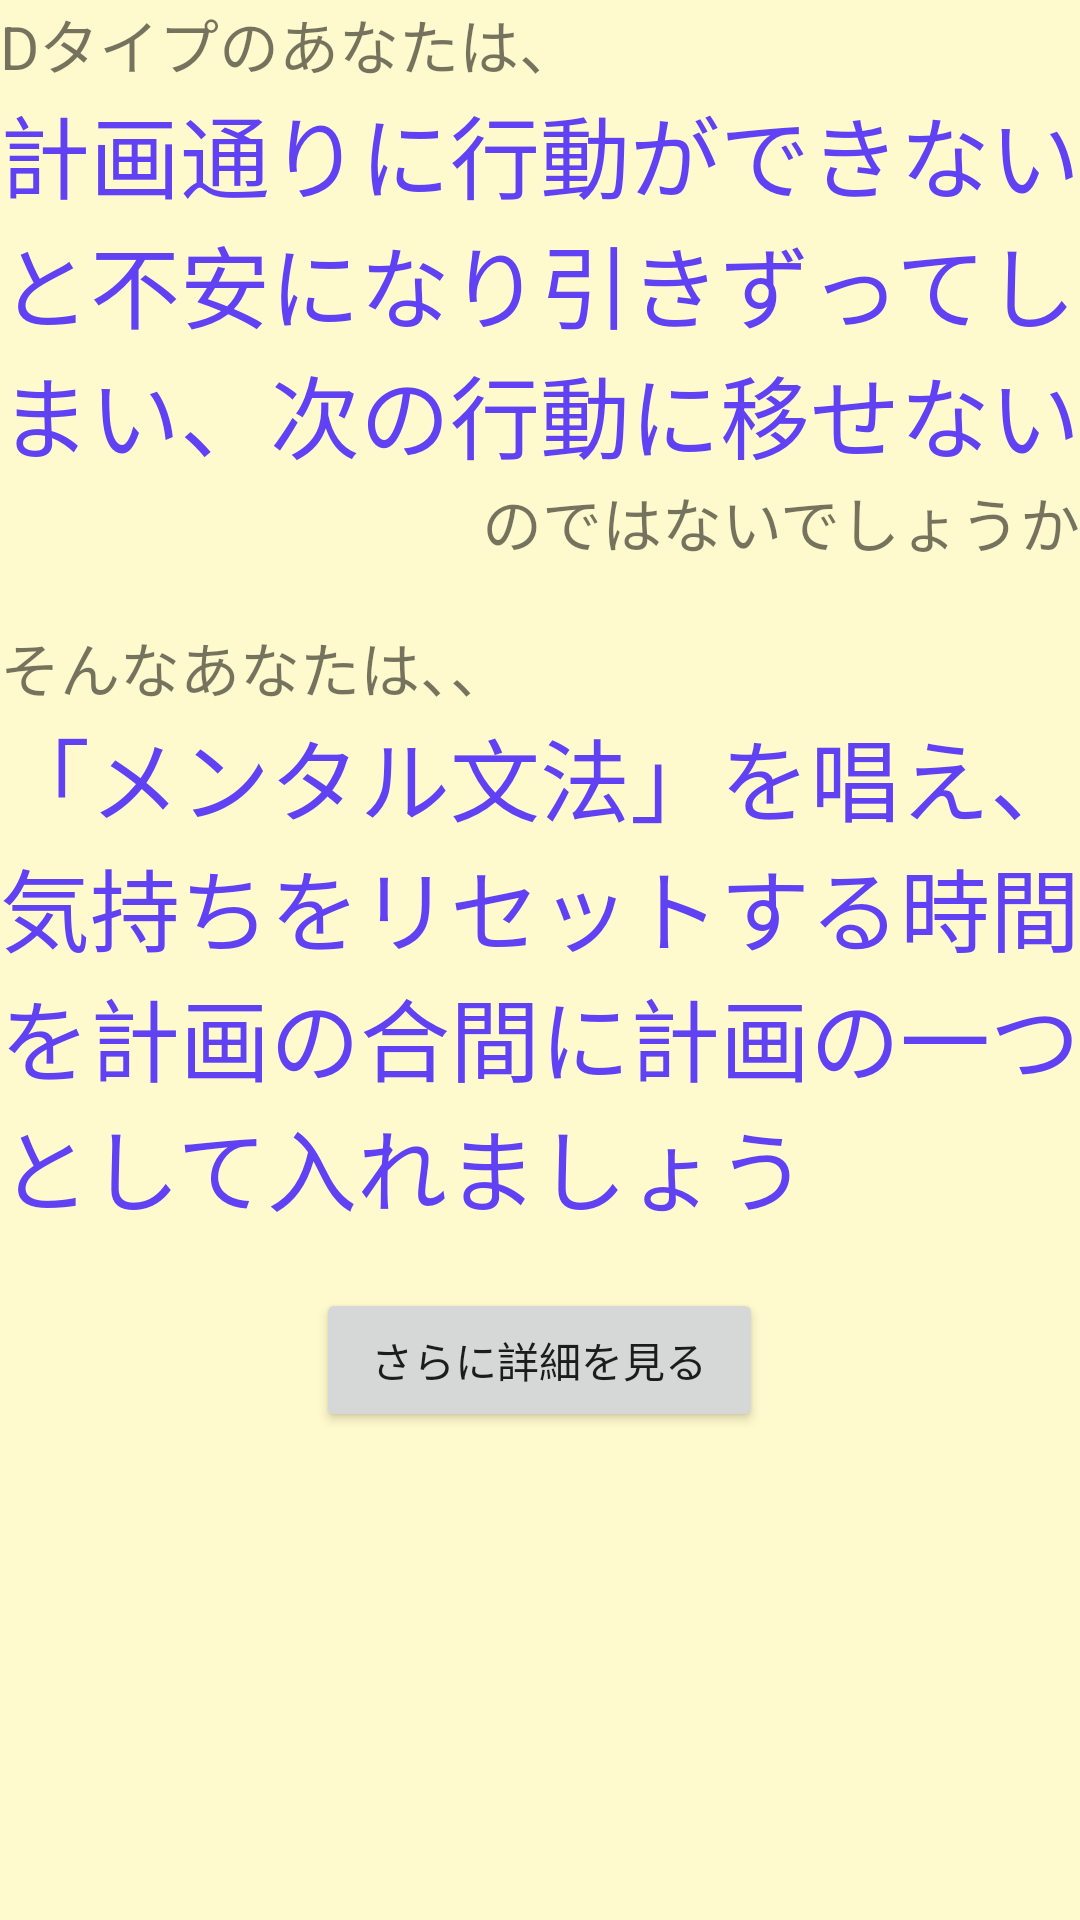

This screen was rendered from an Android layout file. Write that file and the resources it references.
<!-- AndroidManifest.xml: application theme AppTheme -->
<!-- res/layout/activity_d_type.xml -->
<?xml version="1.0" encoding="utf-8"?>
<ScrollView xmlns:android="http://schemas.android.com/apk/res/android"
    android:orientation="vertical" android:layout_width="match_parent"
    android:layout_height="match_parent"
    android:background="#fffacd">
    <LinearLayout
        android:layout_width="match_parent"
        android:layout_height="wrap_content"
        android:orientation="vertical">
        <TextView
            android:layout_width="match_parent"
            android:layout_height="wrap_content"
            android:text="Dタイプのあなたは、"
            android:textSize="20sp"/>
        <TextView
            android:layout_width="match_parent"
            android:layout_height="wrap_content"
            android:text="計画通りに行動ができないと不安になり引きずってしまい、次の行動に移せない"
            android:textColor="#6141f4"
            android:textSize="30sp"
            android:layout_weight="0.03" />
        <TextView
            android:layout_width="match_parent"
            android:layout_height="wrap_content"
            android:text="のではないでしょうか"
            android:gravity="right"
            android:textSize="20sp"/>

        <TextView
            android:layout_width="match_parent"
            android:layout_height="wrap_content" />
        <TextView
            android:layout_width="match_parent"
            android:layout_height="wrap_content"
            android:text="そんなあなたは、、"
            android:textSize="20sp"/>
        <TextView
            android:layout_width="match_parent"
            android:layout_height="wrap_content"
            android:text="「メンタル文法」を唱え、気持ちをリセットする時間を計画の合間に計画の一つとして入れましょう"
            android:textSize="30sp"
            android:textColor="#6141f4"/>
        <TextView
            android:layout_width="match_parent"
            android:layout_height="wrap_content" />

        <Button
            android:layout_width="149dp"
            android:layout_height="wrap_content"
            android:layout_gravity="center"
            android:text="さらに詳細を見る"
            android:id="@+id/d_type_button"
            android:layout_weight="0.00" />



    </LinearLayout>

</ScrollView>
<!-- resources referenced by this layout -->
<resources>
  <style name="AppTheme" parent="Theme.AppCompat.Light.DarkActionBar">
          
          <item name="colorPrimary">@color/colorPrimary</item>
          <item name="colorPrimaryDark">@color/colorPrimaryDark</item>
          <item name="colorAccent">@color/colorPrimary</item>
      </style>
  <!-- not gathered from this repository: default colours our renderer supplied (Android Studio template values) -->
  <color name="colorPrimary">#FF6200EE</color>
  <color name="colorPrimaryDark">#FF3700B3</color>
</resources>
